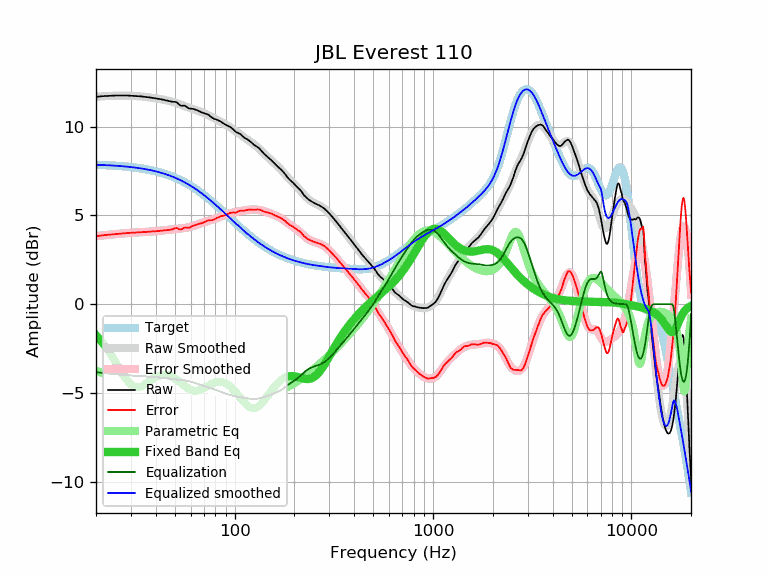

Values plotted in this chart, from the file beside it:
frequency, raw, error, smoothed, error_smoothed, equalization, parametric_eq, equalized_raw, equalized_smoothed, target
20, 11.67, 3.82, 11.68, 3.83, -3.83, -1.75, 7.84, 7.85, 7.85
21, 11.70, 3.86, 11.70, 3.86, -3.86, -2.01, 7.85, 7.84, 7.84
22, 11.72, 3.89, 11.72, 3.88, -3.88, -2.29, 7.84, 7.84, 7.84
23, 11.73, 3.91, 11.73, 3.90, -3.90, -2.59, 7.83, 7.83, 7.82
24, 11.74, 3.93, 11.74, 3.93, -3.93, -2.91, 7.82, 7.81, 7.81
25, 11.75, 3.95, 11.75, 3.94, -3.94, -3.23, 7.81, 7.80, 7.80
26, 11.75, 3.97, 11.75, 3.96, -3.96, -3.55, 7.79, 7.79, 7.79
27, 11.75, 3.98, 11.75, 3.98, -3.98, -3.86, 7.77, 7.77, 7.77
28, 11.75, 4.00, 11.75, 3.99, -3.99, -4.13, 7.76, 7.76, 7.76
29, 11.75, 4.01, 11.75, 4.01, -4.01, -4.36, 7.75, 7.74, 7.74
30, 11.74, 4.02, 11.74, 4.02, -4.02, -4.53, 7.72, 7.72, 7.72
31, 11.73, 4.03, 11.73, 4.03, -4.03, -4.64, 7.70, 7.70, 7.70
32, 11.72, 4.04, 11.72, 4.04, -4.04, -4.68, 7.68, 7.69, 7.69
33, 11.71, 4.05, 11.71, 4.05, -4.05, -4.68, 7.66, 7.66, 7.66
34, 11.70, 4.06, 11.70, 4.06, -4.06, -4.63, 7.65, 7.64, 7.64
35, 11.68, 4.06, 11.68, 4.07, -4.07, -4.55, 7.62, 7.62, 7.62
36, 11.66, 4.07, 11.67, 4.07, -4.07, -4.46, 7.59, 7.59, 7.59
37, 11.65, 4.08, 11.65, 4.08, -4.08, -4.36, 7.57, 7.57, 7.57
38, 11.63, 4.09, 11.63, 4.09, -4.09, -4.27, 7.54, 7.54, 7.54
39, 11.61, 4.10, 11.62, 4.10, -4.10, -4.18, 7.51, 7.51, 7.51
40, 11.59, 4.11, 11.60, 4.11, -4.11, -4.11, 7.48, 7.48, 7.48
41, 11.57, 4.12, 11.58, 4.12, -4.12, -4.05, 7.45, 7.45, 7.45
42, 11.55, 4.13, 11.56, 4.13, -4.13, -4.01, 7.42, 7.42, 7.42
43, 11.53, 4.14, 11.54, 4.15, -4.15, -3.98, 7.39, 7.39, 7.39
44, 11.51, 4.16, 11.51, 4.16, -4.16, -3.97, 7.35, 7.36, 7.36
45, 11.48, 4.16, 11.49, 4.17, -4.17, -3.97, 7.31, 7.32, 7.32
46, 11.46, 4.18, 11.47, 4.18, -4.18, -3.99, 7.28, 7.28, 7.28
47, 11.43, 4.19, 11.44, 4.20, -4.20, -4.02, 7.24, 7.25, 7.25
48, 11.41, 4.21, 11.41, 4.21, -4.21, -4.07, 7.21, 7.21, 7.21
49, 11.40, 4.24, 11.38, 4.22, -4.22, -4.12, 7.19, 7.17, 7.17
50, 11.40, 4.28, 11.35, 4.23, -4.23, -4.18, 7.18, 7.13, 7.13
51, 11.37, 4.29, 11.32, 4.24, -4.24, -4.25, 7.14, 7.09, 7.09
52, 11.29, 4.25, 11.29, 4.25, -4.25, -4.32, 7.05, 7.04, 7.04
53, 11.20, 4.20, 11.25, 4.26, -4.26, -4.40, 6.95, 7.00, 7.00
54, 11.17, 4.22, 11.22, 4.27, -4.27, -4.48, 6.91, 6.95, 6.95
55, 11.18, 4.27, 11.19, 4.28, -4.28, -4.55, 6.91, 6.91, 6.91
56, 11.18, 4.32, 11.15, 4.29, -4.29, -4.62, 6.89, 6.86, 6.86
57, 11.13, 4.32, 11.12, 4.31, -4.31, -4.68, 6.83, 6.82, 6.82
58, 11.07, 4.31, 11.09, 4.32, -4.32, -4.74, 6.75, 6.77, 6.77
59, 11.02, 4.30, 11.06, 4.34, -4.34, -4.79, 6.68, 6.72, 6.72
60, 11.01, 4.34, 11.03, 4.36, -4.36, -4.83, 6.65, 6.67, 6.67
61, 11.01, 4.39, 11.01, 4.39, -4.39, -4.86, 6.63, 6.62, 6.62
62, 10.99, 4.42, 10.98, 4.41, -4.41, -4.88, 6.58, 6.57, 6.57
63, 10.97, 4.46, 10.96, 4.44, -4.44, -4.89, 6.54, 6.52, 6.52
64, 10.94, 4.48, 10.93, 4.46, -4.46, -4.88, 6.48, 6.47, 6.47
65, 10.91, 4.50, 10.90, 4.49, -4.49, -4.87, 6.42, 6.41, 6.41
66, 10.88, 4.52, 10.88, 4.52, -4.52, -4.86, 6.37, 6.36, 6.36
67, 10.84, 4.53, 10.85, 4.54, -4.54, -4.83, 6.30, 6.31, 6.31
68, 10.81, 4.56, 10.82, 4.57, -4.57, -4.80, 6.25, 6.26, 6.26
69, 10.78, 4.58, 10.79, 4.59, -4.59, -4.77, 6.19, 6.20, 6.20
70, 10.76, 4.61, 10.76, 4.62, -4.62, -4.73, 6.15, 6.15, 6.15
71, 10.73, 4.64, 10.73, 4.64, -4.64, -4.69, 6.10, 6.09, 6.09
72, 10.71, 4.67, 10.70, 4.66, -4.66, -4.65, 6.05, 6.04, 6.04
73, 10.69, 4.71, 10.67, 4.68, -4.68, -4.61, 6.01, 5.99, 5.99
74, 10.66, 4.73, 10.63, 4.70, -4.70, -4.57, 5.96, 5.93, 5.93
75, 10.60, 4.73, 10.60, 4.72, -4.72, -4.53, 5.88, 5.88, 5.88
76, 10.55, 4.73, 10.56, 4.74, -4.74, -4.50, 5.81, 5.82, 5.82
77, 10.50, 4.73, 10.53, 4.76, -4.76, -4.47, 5.74, 5.77, 5.77
78, 10.46, 4.75, 10.49, 4.78, -4.78, -4.44, 5.68, 5.71, 5.71
79, 10.43, 4.77, 10.46, 4.80, -4.80, -4.42, 5.63, 5.66, 5.66
... 553 more rows
